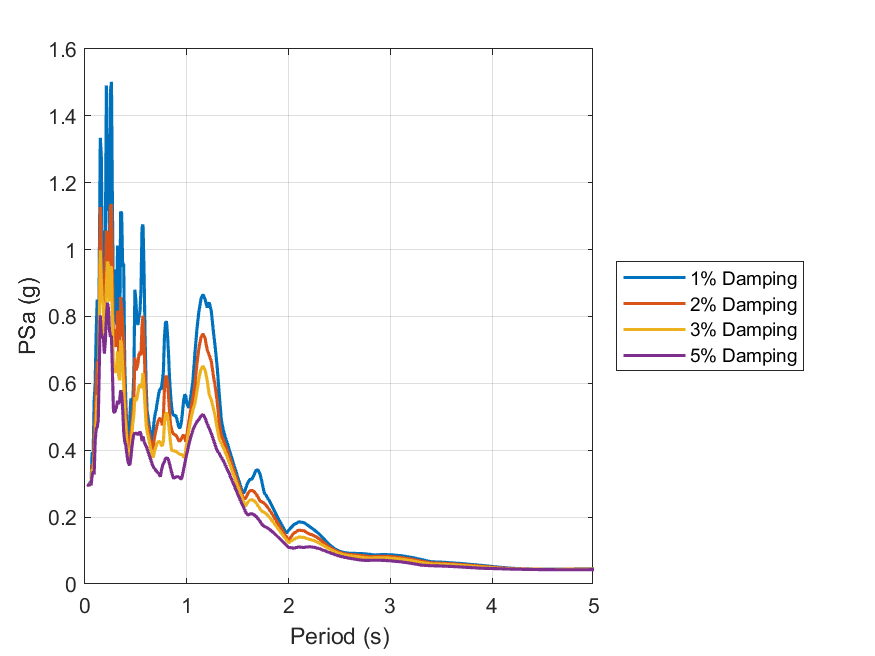

The data file committed next to this chart (first rows):
id, period, psa_1, psa_2, psa_3, psa_5
1, 0.01, Inf, Inf, Inf, Inf
2, 0.02, 0.2975, 0.2979, 0.297, 0.2961
3, 0.03, 0.2959, 0.2961, 0.2961, 0.2959
4, 0.04, 0.2973, 0.2962, 0.2958, 0.2951
5, 0.05, 0.3037, 0.3004, 0.2994, 0.2982
6, 0.06, 0.3062, 0.3013, 0.2984, 0.296
7, 0.07, 0.3942, 0.3568, 0.3422, 0.3237
8, 0.08, 0.3872, 0.3345, 0.3398, 0.3365
9, 0.09, 0.5485, 0.4305, 0.3656, 0.3278
10, 0.1, 0.5992, 0.4981, 0.4357, 0.4278
11, 0.11, 0.7537, 0.5906, 0.4908, 0.4626
12, 0.12, 0.8509, 0.6669, 0.5653, 0.4687
13, 0.13, 0.6435, 0.5506, 0.5137, 0.4877
14, 0.14, 0.9344, 0.836, 0.7273, 0.6414
15, 0.15, 1.334, 1.127, 0.998, 0.8034
16, 0.16, 1.283, 1.036, 0.9132, 0.7515
17, 0.17, 0.9851, 0.9132, 0.847, 0.7386
18, 0.18, 0.9697, 0.8969, 0.8342, 0.7395
19, 0.19, 0.9037, 0.7937, 0.7178, 0.6893
20, 0.2, 1.021, 0.88, 0.7753, 0.7259
21, 0.21, 1.491, 1.056, 0.892, 0.799
22, 0.22, 1.147, 1.039, 0.9642, 0.8414
23, 0.23, 1.184, 1.044, 0.9548, 0.8248
24, 0.24, 1.048, 0.9218, 0.8442, 0.7606
25, 0.25, 1.474, 1.131, 0.9497, 0.7399
26, 0.26, 1.502, 1.135, 0.9456, 0.7409
27, 0.27, 1.107, 0.9162, 0.7744, 0.6279
28, 0.28, 0.8112, 0.7243, 0.6384, 0.5147
29, 0.29, 0.941, 0.7619, 0.6401, 0.5129
30, 0.3, 0.8455, 0.7129, 0.6317, 0.5205
31, 0.31, 0.7752, 0.7114, 0.6482, 0.5296
32, 0.32, 1.012, 0.8172, 0.6954, 0.5475
33, 0.33, 0.8078, 0.7014, 0.6232, 0.5386
34, 0.34, 0.6762, 0.6513, 0.6091, 0.5467
35, 0.35, 1.114, 0.8585, 0.7292, 0.5791
36, 0.36, 1.109, 0.8274, 0.7175, 0.5702
37, 0.37, 0.9495, 0.776, 0.6453, 0.5213
38, 0.38, 0.9588, 0.7267, 0.5953, 0.4557
39, 0.39, 0.6592, 0.5662, 0.5038, 0.4258
40, 0.4, 0.5579, 0.5138, 0.4763, 0.416
41, 0.41, 0.4716, 0.4497, 0.4297, 0.3918
42, 0.42, 0.4851, 0.4164, 0.387, 0.3699
43, 0.43, 0.4318, 0.3875, 0.3744, 0.3582
44, 0.44, 0.4946, 0.4273, 0.3957, 0.3558
45, 0.45, 0.5553, 0.4509, 0.4066, 0.3752
46, 0.46, 0.522, 0.4713, 0.4471, 0.4071
47, 0.47, 0.5516, 0.5138, 0.4824, 0.4319
48, 0.48, 0.6312, 0.5549, 0.5048, 0.4472
49, 0.49, 0.8801, 0.6773, 0.5585, 0.4517
50, 0.5, 0.8467, 0.6392, 0.5474, 0.4494
51, 0.51, 0.7878, 0.6452, 0.5553, 0.4518
52, 0.52, 0.7744, 0.6591, 0.5739, 0.4451
53, 0.53, 0.7988, 0.6854, 0.5912, 0.451
54, 0.54, 0.8151, 0.6939, 0.5968, 0.4555
55, 0.55, 0.8805, 0.6837, 0.586, 0.4476
56, 0.56, 1.065, 0.7747, 0.599, 0.4276
57, 0.57, 1.075, 0.8024, 0.631, 0.4418
58, 0.58, 0.9321, 0.7221, 0.5858, 0.4265
59, 0.59, 0.7437, 0.6218, 0.5312, 0.4191
60, 0.6, 0.5975, 0.5333, 0.4763, 0.4123
... 130 more rows
